Image classification data set "dataset-augmented" (niklasxiao/DataLabTrash on GitHub). Class labels (7): biological waste, cardboard, glass, metal, paper, plastic, trash.

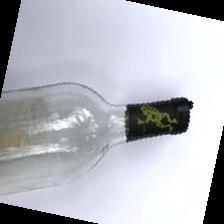
Label: glass

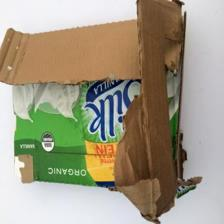
Label: cardboard

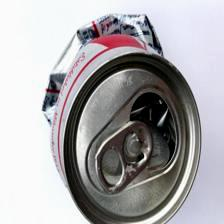
Label: metal

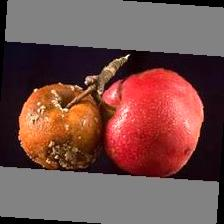
Label: biological waste

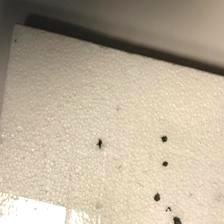
Label: trash

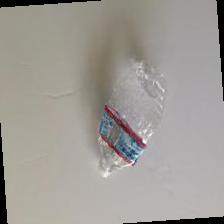
Label: plastic
